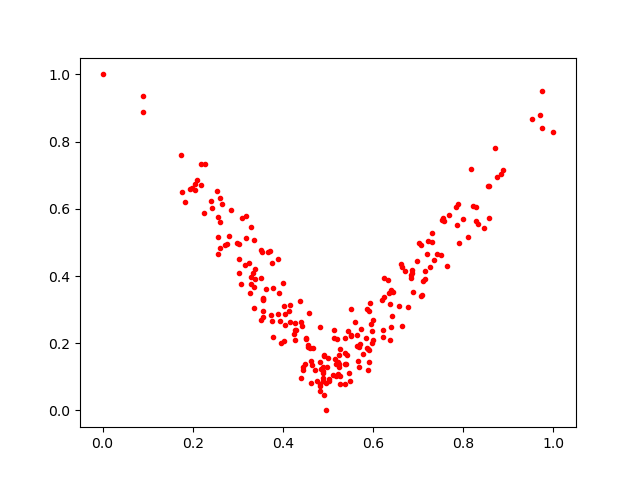

The file beside this chart, header and first rows:
0.22629151, 0.7319872
0.5404, 0.1388
0.3742, 0.2852
0.5895, 0.1214
0.8103, 0.5162
0.3505, 0.3953
0.64, 0.2485
0.241, 0.6218
0.3666, 0.4709
0.4836, 0.1229
0.3769, 0.4398
0.3548, 0.3289
0.4511, 0.2151
0.1935, 0.6583
0.2186, 0.6694
0.5679, 0.1899
0.8539, 0.668
0.5263, 0.1013
0.7359, 0.4482
0.3938, 0.2667
0.4265, 0.2596
0.5867, 0.1851
0.4259, 0.2387
0.4894, 0.1105
0.62, 0.3288
0.4047, 0.2556
0.3366, 0.5085
0.3533, 0.4703
0.9736, 0.8411
0.8278, 0.5641
0.2566, 0.5765
0.6232, 0.3371
0.3301, 0.3962
0.2848, 0.5975
0.2194, 0.7326
0.6214, 0.24
0.6373, 0.2091
0.4275, 0.2105
0.3725, 0.4737
0.2565, 0.5165
0.242, 0.6023
1.0, 0.8275
0.5415, 0.1654
0.7301, 0.5013
0.2561, 0.4641
0.764, 0.43
0.4885, 0.08655
0.7227, 0.5034
0.8338, 0.5553
0.5942, 0.3195
0.3754, 0.267
0.5221, 0.1431
0.4826, 0.07984
0.5511, 0.2241
0.5594, 0.2635
0.5116, 0.1042
0.315, 0.4316
0.3283, 0.5473
0.7909, 0.4968
0.3076, 0.3773
0.6769, 0.3081
... 182 more rows
